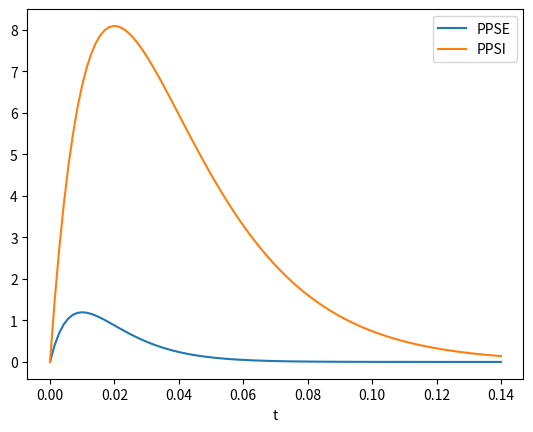
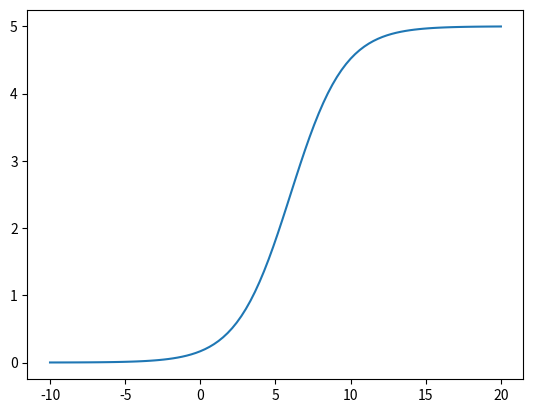
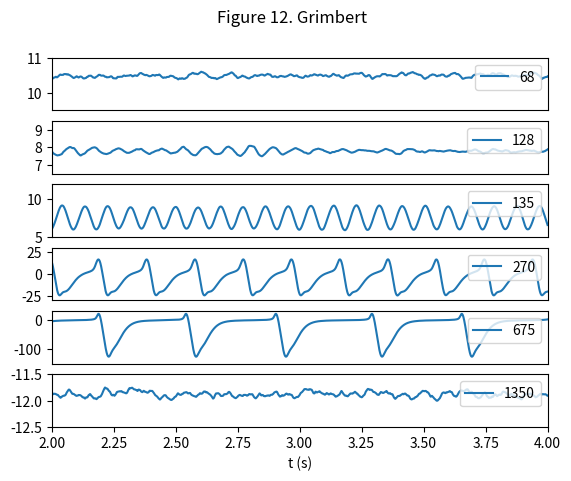

These charts were generated, in order, by the following Python code:
# -*- coding: utf-8 -*-
"""
Created on Fri Dec  2 17:06:47 2022

@author: Martina
"""

"""
AIM:
Figure 12: Activities of a column as simulated by Jansed and Rit with a
uniform noise (ranging between 120 and 320 Hz) as input.
""" 

import numpy as np
import matplotlib.pyplot as plt
import random
#%%
#p(t): arbitrary average firing rate than can be a noise

#Three families-pyramidal neurons, excitatory and inhibitory inter-neurons and
#synaptic interactions between them are modeled by different boxes:
    #Post-synaptic: he(t) or hi(t) converts the average rate of action 
    #               potencials constituting the input of a pop. into an 
    #               average post-synaptic potential. It converts a firing freq.
    #               into an electric potential by a 2n linear ODE

    #Sigmoid: Transforms the average membrane potential of a neural population
    #         into an average firing rate. Represents the average cell body 
    #         action of a population by converting the membrane potential into
    #         a firing rate.

#Variables of the system: 
    #Outputs of the post-synaptic boxes: y0, y1, y2
    #Their derivatives: y3, y4, y5
    
#%%
#CONSTANTS

A=3.25
B=22
v0=6
a=100
b=50
r=0.56
e0=2.5

#C=[68,128,135,270,675]
C = 68

C1=C
C2=0.8*C
C3=0.25*C
C4=0.25*C

param = {"A":3.25, "B":22, "v0":6, "a":100, "b":50, "r":0.56, "e0":2.5}

#%%
#POST SYNAPTIC
    
#Excitatory case:
def he(t, A, a):
    
    he = A*a*t*np.exp(-a*t)
    
    return he
    
#Inhibitory case:
def hi(t, B, b):
    hi = B*b*t*np.exp(-b*t)
    
    return hi

#%%
#FIGURE 10
t=np.linspace(0,0.14,100)
A = param['A']
a = param['a']
B = param['B']
b = param['b']

plt.figure()
he = he(t, A, a)
plt.plot(t,he,label='PPSE')
hi = hi(t, B, b)
plt.plot(t,hi,label='PPSI')
plt.xlabel('t')
plt.legend()

#%%
#SIGMOID

def sigm(v,e0,r,v0):
    Sigm = (2*e0)/(1+np.exp(r*(v0-v)))
    return Sigm


#%%
#FIGURE 11
v=np.linspace(-10,20,100)
v0 = param['v0']
a = param['a']
B = param['B']
b = param['b']

plt.figure()
Sigm=sigm(v, e0, r, v0)
plt.plot(v,Sigm)

#%%
#OUTPUTS
#We solve the differential equations using an integration method based on the
#Runge Kutta 4
p_list=[]

#We define our general model
def jansenmodel(y,param,C):
 
#We define all parameters
    A = param['A']
    B = param['B']
    v0 = param['v0']
    a = param['a']
    b = param['b']
    r = param['r']
    e0 = param['e0']
    
    C1=C
    C2=0.8*C
    C3=0.25*C
    C4=0.25*C


#We define the 6 derivatives of the model.
#We have an array of 6 rows, one for each equation with a certain numbert of 
#columns that correspond to the number of steps we want to make. 
    
#Random noise
    mean=random.uniform(120,320)
    std = 1 
    num_samples = 1
    noise = np.random.normal(mean, std, size=num_samples)
    p=noise[0]
    
    ydot = np.array([y[3],
                     y[4],
                     y[5],
                     A*a*sigm(y[1]-y[2], e0, r, v0)-2*a*y[3]-a**2*y[0],
                     A*a*(p+C2*sigm(C1*y[0], e0, r, v0))-2*a*y[4]-a**2*y[1],
                     B*b*(C4*sigm(C3*y[0], e0, r, v0))-2*b*y[5]-b**2*y[2]])

#Add gaussian noise to mimic the signal
    return ydot

#%%

#We do the RK4
def myrk4(fun, y0, t0, tf, dt):
    t=np.arange(t0,tf,dt)
    
#We create an array with all the information
    t_size=t.size
    y0_size=y0.size
    
    y=np.zeros((y0_size, t_size))
    
#All raws of the first column
    y[:,0] = y0
    
    for k in range(0,t_size-1):
        
        k1 = dt*fun(t[k], y[:,k])
        k2 = dt*fun(t[k] + dt/2, y[:,k] + k1/2)
        k3 = dt*fun(t[k] + dt/2, y[:,k] + k2/2)
        k4 = dt*fun(t[k] +dt, y[:,k] + k3)
        
        dy = (k1 + 2*k2 + 2*k3 +k4)/6
        
        y[:,k+1] = y[:,k] + dy
        
    return y,t

#%%

#We characterise the rk4

param = {"A":3.25, "B":22, "v0":6, "a":100, "b":50, "r":0.56, "e0":2.5}

t0 = 0
tf = 4
dt = 0.0001

t=np.arange(t0,tf,dt)

y0 = np.array([0,0,0,0,0,0])

#We make a list in order to put all solutions for the different cnsts
cnst=[68,128,135, 270, 675, 1350]

sol_cnst=[]

for i in range(0,len(cnst)):
    print(i)
    fun = lambda t, y : jansenmodel(y,param, cnst[i])
    y, t=myrk4(fun, y0, t0, tf, dt)
    act = y[1]-y[2]
    sol_cnst.append(act)

    
#%%

plt.figure()
plt.suptitle('Figure 12. Grimbert')

for i in range(0,len(cnst)):
    plt.subplot(6,1,i+1)
    plt.plot(t,sol_cnst[i],label = str(cnst[i]))
    plt.axhline(y=0, xmin=2, xmax=4)
    plt.legend(loc = "upper right")
    plt.xlim(2,4)
    
    if i==0:
        plt.ylim(9.5,11)
    
    if i==1:
        plt.ylim(6.5,9.5)
        
    if i==2:
        plt.ylim(5,12)
    
    if i==3:
        plt.ylim(-30,30)
        
    if i==4:
        plt.ylim(-150,30)
    
    if i==5:
        plt.ylim(-12.5,-11.5)
        
    if i!=5:
        plt.xticks([])

plt.xlabel('t (s)', fontsize=10)
    
plt.show()





